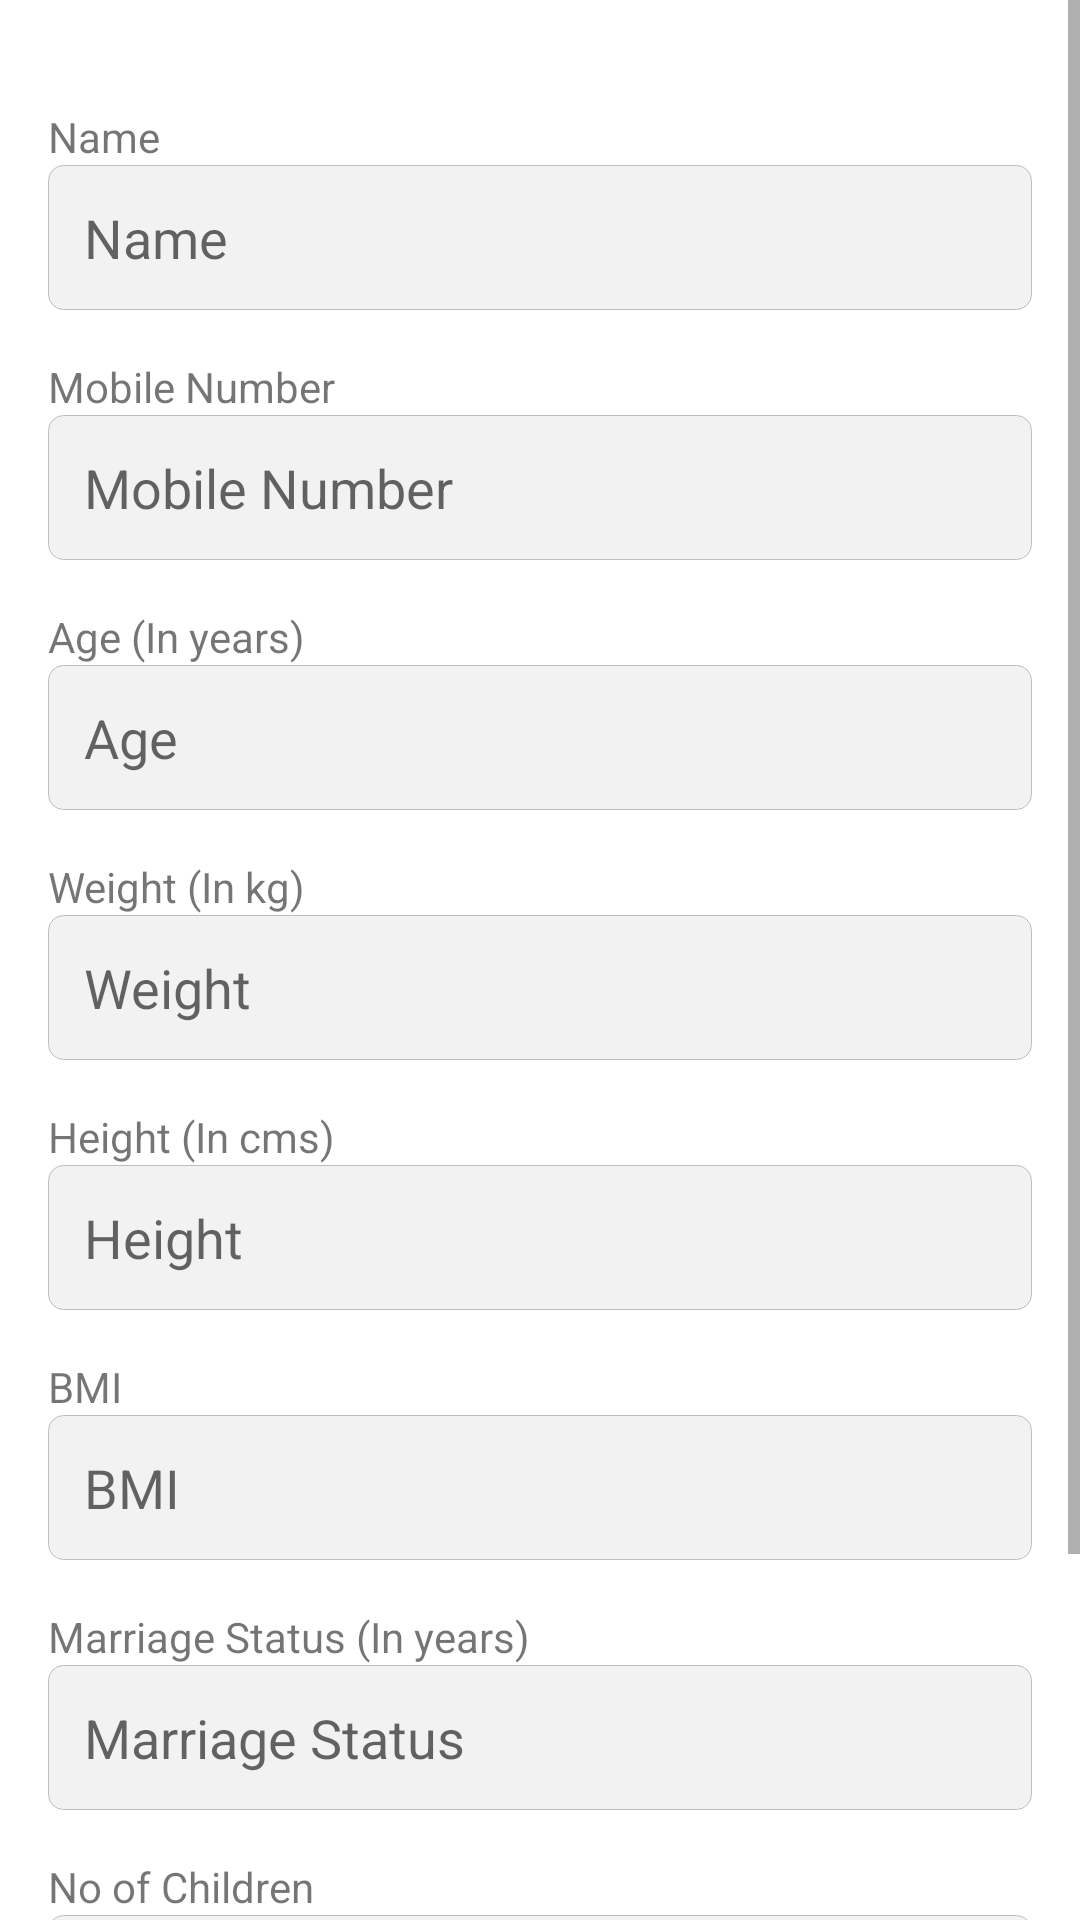

This screen was rendered from an Android layout file. Write that file and the resources it references.
<!-- AndroidManifest.xml: application theme Theme.PeriodTracker -->
<!-- res/layout/activity_my_profile.xml -->
<?xml version="1.0" encoding="utf-8"?>
<RelativeLayout
    xmlns:android="http://schemas.android.com/apk/res/android"
    xmlns:app="http://schemas.android.com/apk/res-auto"
    xmlns:tools="http://schemas.android.com/tools"
    android:layout_width="match_parent"
    android:layout_height="match_parent"
    android:background="@color/colorAccent"
    android:padding="0dp"
    tools:context=".MyProfile">
    <LinearLayout
        android:id="@+id/mainpatch_back_lp_mp"
        android:layout_width="match_parent"
        android:layout_height="match_parent"
        android:background="@color/colorWhite"
        android:orientation="vertical" >
        <ScrollView
            android:layout_width="match_parent"
            android:layout_height="fill_parent">

            <LinearLayout
                android:id="@+id/mainpatch_lp_mp"
                android:layout_width="match_parent"
                android:layout_height="fill_parent"
                android:background="@color/colorWhite"
                android:orientation="vertical"
                android:padding="16dp">

                <TextView
                    android:layout_width="match_parent"
                    android:layout_height="wrap_content"
                    android:text="Name"
                    android:layout_marginTop="20dp"></TextView>
                <EditText
                    android:id="@+id/txtName_MP"
                    android:layout_width="match_parent"
                    android:layout_height="wrap_content"
                    android:background="@drawable/edit_text_single"
                    android:hint="Name"
                    android:inputType="text"
                    android:padding="12dp" />

                <TextView
                    android:layout_width="match_parent"
                    android:layout_height="wrap_content"
                    android:text="Mobile Number"
                    android:layout_marginTop="16dp"></TextView>
                <EditText
                    android:id="@+id/txtMobile_MP"
                    android:layout_width="match_parent"
                    android:layout_height="wrap_content"
                    android:background="@drawable/edit_text_single"
                    android:hint="Mobile Number"
                    android:inputType="number"
                    android:enabled="false"
                    android:padding="12dp" />

                <TextView
                    android:layout_width="match_parent"
                    android:layout_height="wrap_content"
                    android:text="Age (In years)"
                    android:layout_marginTop="16dp"></TextView>
                <EditText
                    android:id="@+id/txtAge_MP"
                    android:layout_width="match_parent"
                    android:layout_height="wrap_content"
                    android:background="@drawable/edit_text_single"
                    android:hint="Age"
                    android:inputType="number"
                    android:padding="12dp" />

                <TextView
                    android:layout_width="match_parent"
                    android:layout_height="wrap_content"
                    android:text="Weight (In kg)"
                    android:layout_marginTop="16dp"></TextView>
                <EditText
                    android:id="@+id/txtWeight_MP"
                    android:layout_width="match_parent"
                    android:layout_height="wrap_content"
                    android:background="@drawable/edit_text_single"
                    android:hint="Weight"
                    android:inputType="numberDecimal"
                    android:padding="12dp" />


                <TextView
                    android:layout_width="match_parent"
                    android:layout_height="wrap_content"
                    android:text="Height (In cms)"
                    android:layout_marginTop="16dp"></TextView>
                <EditText
                    android:id="@+id/txtHeight_MP"
                    android:layout_width="match_parent"
                    android:layout_height="wrap_content"
                    android:background="@drawable/edit_text_single"
                    android:hint="Height"
                    android:inputType="numberDecimal"
                    android:padding="12dp" />


                <TextView
                    android:layout_width="match_parent"
                    android:layout_height="wrap_content"
                    android:text="BMI"
                    android:layout_marginTop="16dp"></TextView>
                <EditText
                    android:id="@+id/txtBMI_MP"
                    android:layout_width="match_parent"
                    android:layout_height="wrap_content"
                    android:background="@drawable/edit_text_single"
                    android:hint="BMI"
                    android:inputType="numberDecimal"
                    android:padding="12dp" />

                <TextView
                    android:layout_width="match_parent"
                    android:layout_height="wrap_content"
                    android:text="Marriage Status (In years)"
                    android:layout_marginTop="16dp"></TextView>
                <EditText
                    android:id="@+id/txtMarriageStatus_MP"
                    android:layout_width="match_parent"
                    android:layout_height="wrap_content"
                    android:background="@drawable/edit_text_single"
                    android:hint="Marriage Status"
                    android:inputType="number"
                    android:padding="12dp" />

                <TextView
                    android:layout_width="match_parent"
                    android:layout_height="wrap_content"
                    android:text="No of Children"
                    android:layout_marginTop="16dp"></TextView>
                <EditText
                    android:id="@+id/txtNoOfChildren_MP"
                    android:layout_width="match_parent"
                    android:layout_height="wrap_content"
                    android:background="@drawable/edit_text_single"
                    android:hint="BMI"
                    android:inputType="number"
                    android:padding="12dp" />

                <Button
                    android:id="@+id/btnUpdateUser"
                    android:layout_width="match_parent"
                    android:layout_height="wrap_content"
                    android:layout_marginTop="40dp"
                    android:background="@color/colorAccent"
                    android:foreground="?android:attr/selectableItemBackground"
                    android:text="Save"
                    android:onClick="save_click"
                    android:textStyle="bold"
                    android:textAllCaps="false"
                    android:textColor="@color/colorWhite"
                    android:textSize="12sp"/>


            </LinearLayout>
        </ScrollView>
    </LinearLayout>
</RelativeLayout>
<!-- resources referenced by this layout -->
<resources>
  <color name="colorAccent">#f8bbd0</color>
  <color name="colorWhite">#FFFFFF</color>
  <!-- drawable edit_text_single (drawable) -->
  <?xml version="1.0" encoding="utf-8"?>
  <layer-list xmlns:android="http://schemas.android.com/apk/res/android">
      <item>
          <shape>
              <corners
                  android:topLeftRadius="5dp"
                  android:topRightRadius="5dp"
                  android:bottomLeftRadius="5dp"
                  android:bottomRightRadius="5dp"/>
              <solid android:color="#F2F2F2" />
              <stroke android:width="0.2dp" android:color="#BEBDBD" />
          </shape>
      </item>
  </layer-list>
  <style name="Theme.PeriodTracker" parent="Theme.MaterialComponents.DayNight.DarkActionBar">
          
          <item name="colorPrimary">@color/purple_500</item>
          <item name="colorPrimaryVariant">@color/purple_700</item>
          <item name="colorOnPrimary">@color/white</item>
          
          <item name="colorSecondary">@color/teal_200</item>
          <item name="colorSecondaryVariant">@color/teal_700</item>
          <item name="colorOnSecondary">@color/black</item>
          
          <item name="android:statusBarColor" tools:targetApi="l">?attr/colorPrimaryVariant</item>
          
      </style>
  <color name="purple_500">#f8bbd0</color>
  <color name="purple_700">#f48fb1</color>
  <color name="white">#FFFFFFFF</color>
  <color name="teal_200">#FF03DAC5</color>
  <color name="teal_700">#FF018786</color>
  <color name="black">#FF000000</color>
</resources>
